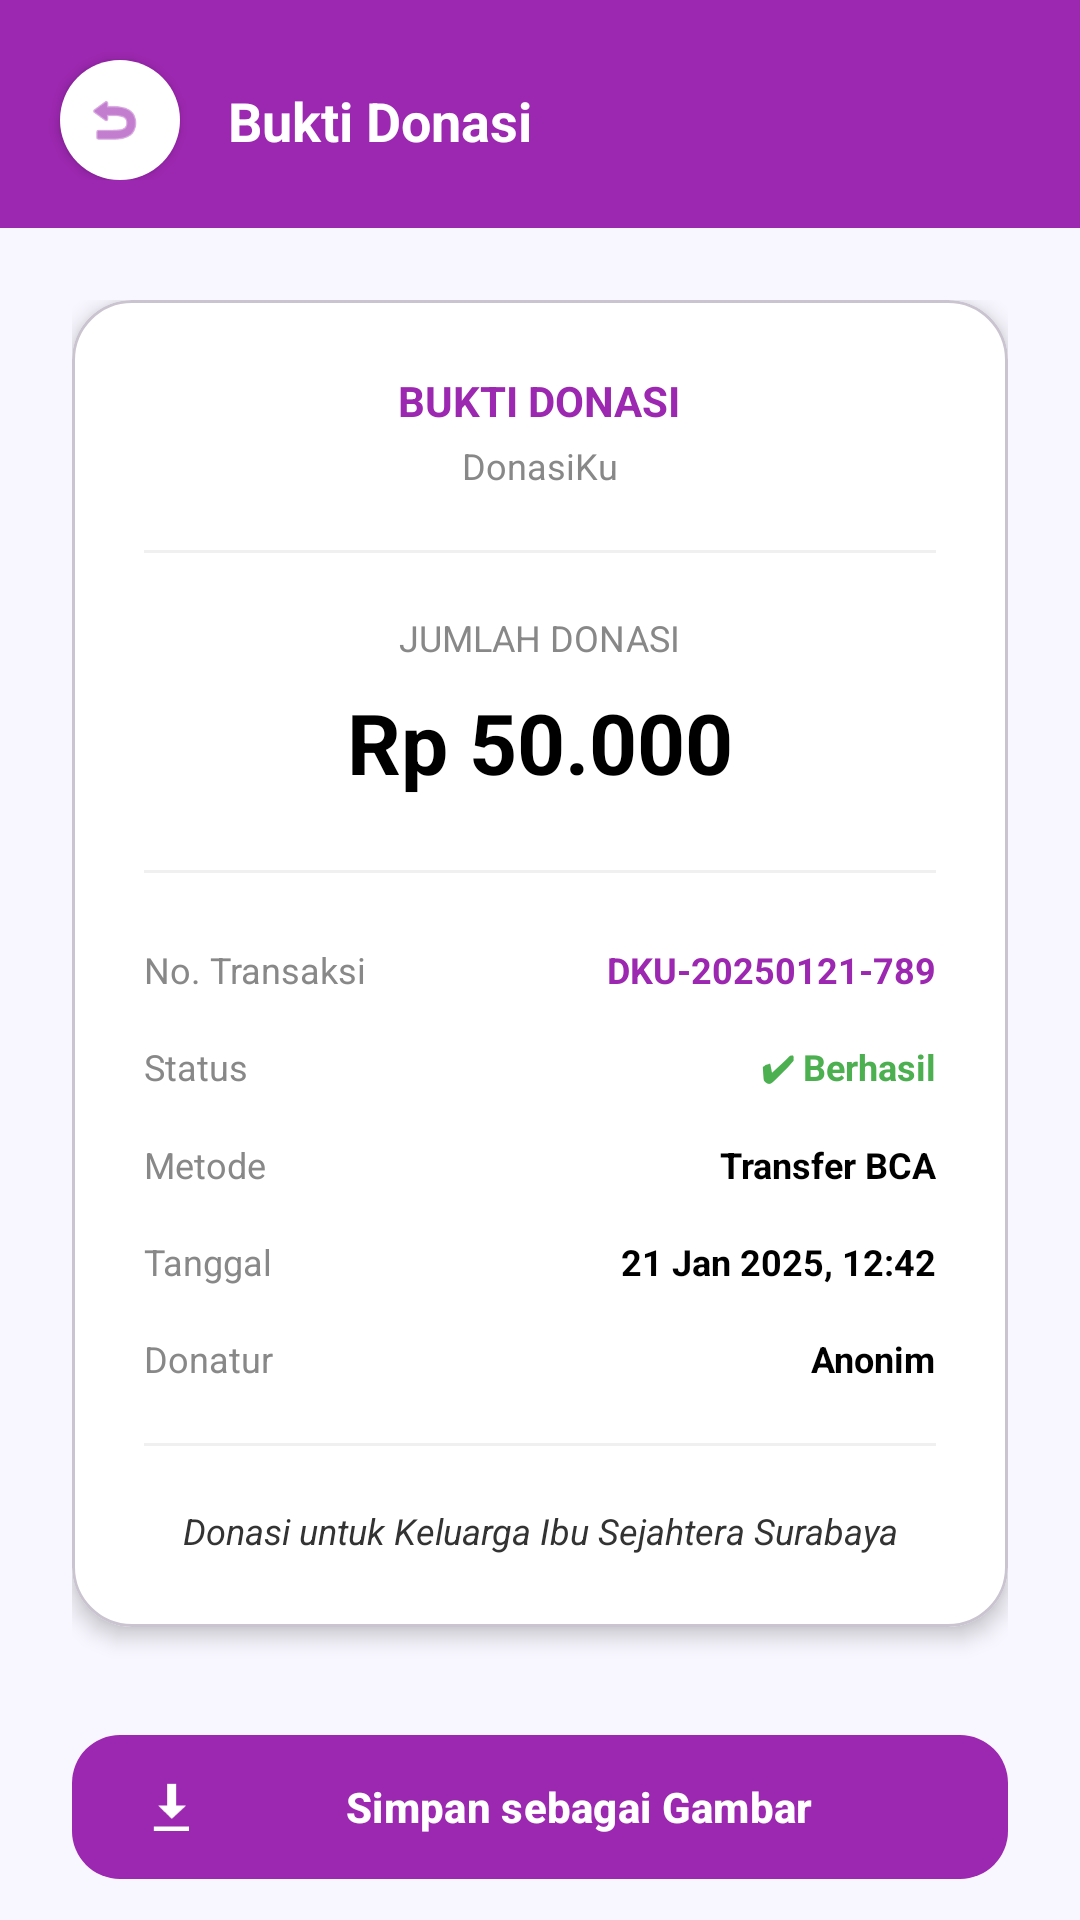

Layout XML and referenced resources for this Android screen:
<!-- AndroidManifest.xml: application theme Theme.AplikasiProjekSMT4 -->
<!-- res/layout/fragment_bukti_donasi.xml -->
<?xml version="1.0" encoding="utf-8"?>
<androidx.coordinatorlayout.widget.CoordinatorLayout xmlns:android="http://schemas.android.com/apk/res/android"
    xmlns:app="http://schemas.android.com/apk/res-auto"
    android:layout_width="match_parent"
    android:layout_height="match_parent"
    android:background="#F8F7FF">

    <com.google.android.material.appbar.AppBarLayout
        android:layout_width="match_parent"
        android:layout_height="wrap_content"
        android:background="@android:color/transparent"
        app:elevation="0dp">

        <androidx.constraintlayout.widget.ConstraintLayout
            android:layout_width="match_parent"
            android:layout_height="wrap_content"
            android:paddingBottom="16dp"
            android:background="#9C27B0">

            <com.google.android.material.button.MaterialButton
                android:id="@+id/btnBack"
                style="@style/Widget.MaterialComponents.Button.Icon"
                android:layout_width="40dp"
                android:layout_height="40dp"
                android:layout_marginStart="20dp"
                android:layout_marginTop="20dp"
                app:backgroundTint="#FFFFFF"
                app:cornerRadius="20dp"
                app:icon="@android:drawable/ic_menu_revert"
                app:iconGravity="textStart"
                app:iconPadding="0dp"
                app:iconSize="20dp"
                app:iconTint="#9C27B0"
                app:layout_constraintStart_toStartOf="parent"
                app:layout_constraintTop_toTopOf="parent"
                android:insetLeft="0dp"
                android:insetTop="0dp"
                android:insetRight="0dp"
                android:insetBottom="0dp" />

            <TextView
                android:layout_width="wrap_content"
                android:layout_height="wrap_content"
                android:layout_marginStart="16dp"
                android:text="Bukti Donasi"
                android:textColor="#FFFFFF"
                android:textSize="18sp"
                android:textStyle="bold"
                app:layout_constraintBottom_toBottomOf="@+id/btnBack"
                app:layout_constraintStart_toEndOf="@+id/btnBack"
                app:layout_constraintTop_toTopOf="@+id/btnBack" />

        </androidx.constraintlayout.widget.ConstraintLayout>
    </com.google.android.material.appbar.AppBarLayout>

    <androidx.core.widget.NestedScrollView
        android:layout_width="match_parent"
        android:layout_height="match_parent"
        app:layout_behavior="@string/appbar_scrolling_view_behavior">

        <LinearLayout
            android:layout_width="match_parent"
            android:layout_height="wrap_content"
            android:orientation="vertical"
            android:padding="24dp"
            android:gravity="center_horizontal">

            <com.google.android.material.card.MaterialCardView
                android:id="@+id/cvReceipt"
                android:layout_width="match_parent"
                android:layout_height="wrap_content"
                app:cardBackgroundColor="#FFFFFF"
                app:cardCornerRadius="20dp"
                app:cardElevation="4dp">

                <LinearLayout
                    android:layout_width="match_parent"
                    android:layout_height="wrap_content"
                    android:orientation="vertical"
                    android:padding="24dp">

                    <TextView
                        android:layout_width="wrap_content"
                        android:layout_height="wrap_content"
                        android:layout_gravity="center"
                        android:text="BUKTI DONASI"
                        android:textColor="#9C27B0"
                        android:textStyle="bold"
                        android:textSize="14sp"/>

                    <TextView
                        android:layout_width="wrap_content"
                        android:layout_height="wrap_content"
                        android:layout_gravity="center"
                        android:layout_marginTop="4dp"
                        android:text="DonasiKu"
                        android:textColor="#888888"
                        android:textSize="12sp"/>

                    <View
                        android:layout_width="match_parent"
                        android:layout_height="1dp"
                        android:layout_marginVertical="20dp"
                        android:background="#F0F0F0"/>

                    <TextView
                        android:layout_width="wrap_content"
                        android:layout_height="wrap_content"
                        android:layout_gravity="center"
                        android:text="JUMLAH DONASI"
                        android:textColor="#888888"
                        android:textSize="12sp"/>

                    <TextView
                        android:id="@+id/tvAmount"
                        android:layout_width="wrap_content"
                        android:layout_height="wrap_content"
                        android:layout_gravity="center"
                        android:layout_marginTop="8dp"
                        android:text="Rp 50.000"
                        android:textColor="#000000"
                        android:textStyle="bold"
                        android:textSize="28sp"/>

                    <View
                        android:layout_width="match_parent"
                        android:layout_height="1dp"
                        android:layout_marginVertical="24dp"
                        android:background="#F0F0F0"/>

                    <RelativeLayout android:layout_width="match_parent" android:layout_height="wrap_content">
                        <TextView android:layout_width="wrap_content" android:layout_height="wrap_content" android:text="No. Transaksi" android:textColor="#888888" android:textSize="12sp"/>
                        <TextView android:id="@+id/tvTransactionId" android:layout_width="wrap_content" android:layout_height="wrap_content" android:layout_alignParentEnd="true" android:text="DKU-20250121-789" android:textColor="#9C27B0" android:textStyle="bold" android:textSize="12sp"/>
                    </RelativeLayout>

                    <RelativeLayout android:layout_width="match_parent" android:layout_height="wrap_content" android:layout_marginTop="16dp">
                        <TextView android:layout_width="wrap_content" android:layout_height="wrap_content" android:text="Status" android:textColor="#888888" android:textSize="12sp"/>
                        <TextView android:layout_width="wrap_content" android:layout_height="wrap_content" android:layout_alignParentEnd="true" android:text="✔ Berhasil" android:textColor="#4CAF50" android:textStyle="bold" android:textSize="12sp"/>
                    </RelativeLayout>

                    <RelativeLayout android:layout_width="match_parent" android:layout_height="wrap_content" android:layout_marginTop="16dp">
                        <TextView android:layout_width="wrap_content" android:layout_height="wrap_content" android:text="Metode" android:textColor="#888888" android:textSize="12sp"/>
                        <TextView android:id="@+id/tvMethod" android:layout_width="wrap_content" android:layout_height="wrap_content" android:layout_alignParentEnd="true" android:text="Transfer BCA" android:textColor="#000000" android:textStyle="bold" android:textSize="12sp"/>
                    </RelativeLayout>

                    <RelativeLayout android:layout_width="match_parent" android:layout_height="wrap_content" android:layout_marginTop="16dp">
                        <TextView android:layout_width="wrap_content" android:layout_height="wrap_content" android:text="Tanggal" android:textColor="#888888" android:textSize="12sp"/>
                        <TextView android:id="@+id/tvDate" android:layout_width="wrap_content" android:layout_height="wrap_content" android:layout_alignParentEnd="true" android:text="21 Jan 2025, 12:42" android:textColor="#000000" android:textStyle="bold" android:textSize="12sp"/>
                    </RelativeLayout>

                    <RelativeLayout android:layout_width="match_parent" android:layout_height="wrap_content" android:layout_marginTop="16dp">
                        <TextView android:layout_width="wrap_content" android:layout_height="wrap_content" android:text="Donatur" android:textColor="#888888" android:textSize="12sp"/>
                        <TextView android:id="@+id/tvDonorName" android:layout_width="wrap_content" android:layout_height="wrap_content" android:layout_alignParentEnd="true" android:text="Anonim" android:textColor="#000000" android:textStyle="bold" android:textSize="12sp"/>
                    </RelativeLayout>

                    <View
                        android:layout_width="match_parent"
                        android:layout_height="1dp"
                        android:layout_marginVertical="20dp"
                        android:background="#F0F0F0"
                        android:backgroundTint="#F0F0F0"/>

                    <TextView
                        android:id="@+id/tvProgramName"
                        android:layout_width="match_parent"
                        android:layout_height="wrap_content"
                        android:text="Donasi untuk Keluarga Ibu Sejahtera Surabaya"
                        android:textColor="#333333"
                        android:textAlignment="center"
                        android:textSize="12sp"
                        android:textStyle="italic"/>

                </LinearLayout>
            </com.google.android.material.card.MaterialCardView>

            <com.google.android.material.button.MaterialButton
                android:id="@+id/btnDownload"
                android:layout_width="match_parent"
                android:layout_height="56dp"
                android:layout_marginTop="32dp"
                android:text="Simpan sebagai Gambar"
                android:textAllCaps="false"
                android:textStyle="bold"
                app:backgroundTint="#9C27B0"
                app:cornerRadius="16dp"
                app:icon="@android:drawable/stat_sys_download" />

            <com.google.android.material.button.MaterialButton
                android:id="@+id/btnClose"
                style="@style/Widget.MaterialComponents.Button.TextButton"
                android:layout_width="match_parent"
                android:layout_height="56dp"
                android:layout_marginTop="8dp"
                android:text="Tutup"
                android:textAllCaps="false"
                android:textColor="#9C27B0" />

        </LinearLayout>
    </androidx.core.widget.NestedScrollView>

</androidx.coordinatorlayout.widget.CoordinatorLayout>
<!-- resources referenced by this layout -->
<resources>
  <style name="Theme.AplikasiProjekSMT4" parent="Base.Theme.AplikasiProjekSMT4" />
  <style name="Base.Theme.AplikasiProjekSMT4" parent="Theme.Material3.DayNight.NoActionBar">
          <item name="colorPrimary">#9C27B0</item>
          <item name="colorPrimaryVariant">#7B1FA2</item>
          <item name="colorOnPrimary">#FFFFFF</item>
      </style>
</resources>
